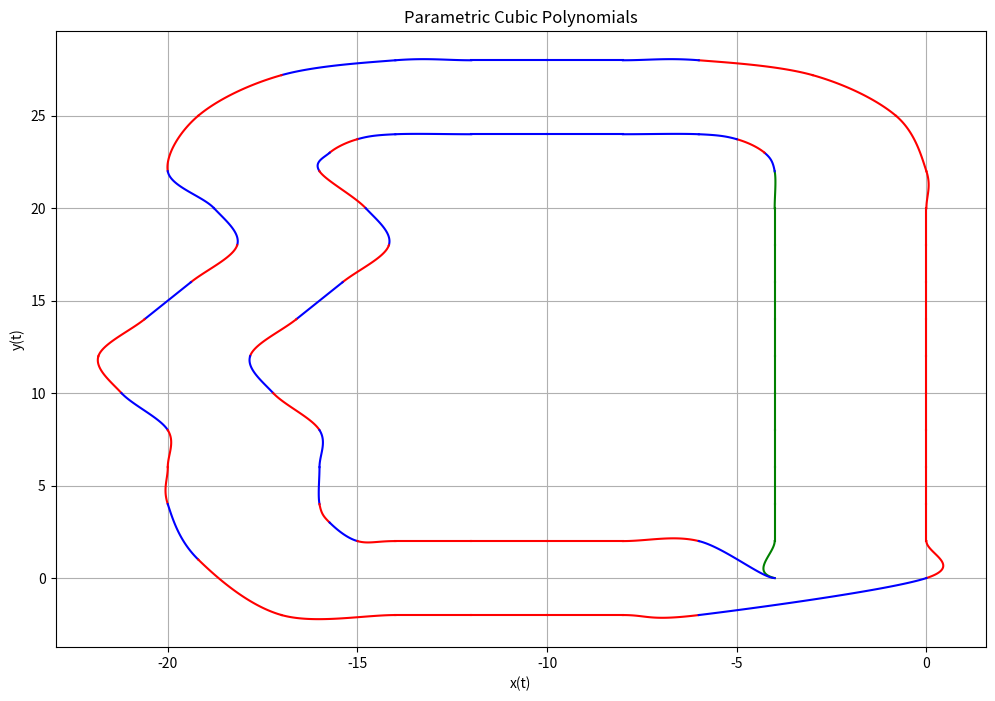

Source code (Python):
import numpy as np
import matplotlib.pyplot as plt

def evaluate_polynomial(coeffs, t):
    """
    Evaluate a cubic polynomial given its coefficients and parameter t.
    coeffs: List of coefficients [a3, a2, a1, a0] for t^3, t^2, t, constant.
    t: Array of parameter values.
    """
    return coeffs[3] * t**3 + coeffs[2] * t**2 + coeffs[1] * t + coeffs[0]

def plot_parametric_cubic_polynomials(grouped_polynomials, t_range=(0, 1), num_points=100):
    """
    Plot a list of parametric cubic polynomials (x(t), y(t)).
    polynomials: List of tuples [(x_coeffs, y_coeffs), ...].
                 Each tuple contains the coefficients for x(t) and y(t).
    t_range: Tuple (start, end) for the parameter t.
    num_points: Number of points to evaluate for each polynomial.
    """
    t = np.linspace(t_range[0], t_range[1], num_points)
    
    plt.figure(figsize=(12, 8))
    
    colors = ['red', 'blue']
    for i, group in enumerate(grouped_polynomials):
        # Use a unique color for each group
        color = colors[i % len(colors)]
        if (i == 0):
            color = 'green'
        
        for x_coeffs, y_coeffs in group:
            # Evaluate x(t) and y(t)
            x_vals = evaluate_polynomial(x_coeffs, t)
            y_vals = evaluate_polynomial(y_coeffs, t)
            
            # Plot the parametric curve
            plt.plot(x_vals, y_vals, color=color)
    
    plt.title("Parametric Cubic Polynomials")
    plt.xlabel("x(t)")
    plt.ylabel("y(t)")
    plt.grid(True)
    plt.show()

# Example usage
# Define a list of polynomial coefficient pairs (x(t), y(t))
polynomials = [[
([-4,-2,4,-2],[0,1,2,-1])
,([-4,0,0,0],[2,2,0,0])
,([-4,0,0,0],[4,2,0,0])
,([-4,0,0,0],[6,2,0,0])
,([-4,0,0,0],[8,2,0,0])
,([-4,0,0,0],[10,2,0,0])
,([-4,0,0,0],[12,2,0,0])
,([-4,0,0,0],[14,2,0,0])
,([-4,0,0,0],[16,2,0,0])
,([-4,0,0,0],[18,2,0,0])
,([-4,0,0.133975,-0.133975],[20,2,0.5,-0.5])
],
[
([-4,-0.133975,-0.0358984,-0.0980762],[22,1.5,-0.866025,0.366025])
],
[
([-4.26795,-0.5,-0.330127,0.0980762],[23,0.866025,-0.0358984,-0.0980762])
],
[
([-5,-0.866025,0.232051,-0.366025],[23.7321,0.5,-0.330127,0.0980762])
,([-6,-1.5,-1,0.5],[24,0.133975,-0.267949,0.133975])
,([-8,-2,0,0],[24,0,0,0])
,([-10,-2,0,0],[24,0,0,0])
,([-12,-2,-0.5,0.5],[24,0,0.133975,-0.133975])
,([-14,-1.5,0.866025,-0.366025],[24,-0.133975,-0.0358984,-0.0980762])
],
[
([-15,-0.866025,0.0358984,0.0980762],[23.7321,-0.5,-0.330127,0.0980762])
],
[
([-15.7321,-0.5,-0.279473,0.511524],[23,-0.866025,0.232051,-0.366025])
],
[
([-16,0.475625,1.79195,-1.04837],[22,-1.5,-1,0.5])
],
[
([-14.7808,0.9144,0.3048,-0.6096],[20,-2,0,0])
],
[
([-14.1712,-0.3048,-1.8288,0.9144],[18,-2,0,0])
],
[
([-15.3904,-1.2192,0,0],[16,-2,0,0])
],
[
([-16.6096,-1.2192,-0.9144,0.9144],[14,-2,0,0])
],
[
([-17.8288,-0.3048,1.524,-0.6096],[12,-2,0,0])
],
[
([-17.2192,0.9144,1.2192,-0.9144],[10,-2,0,0])
],
[
([-16,0.6096,-1.2192,0.6096],[8,-2,0,0])
,([-16,0,-0.133975,0.133975],[6,-2,-0.5,0.5])
],
[
([-16,0.133975,0.0358984,0.0980762],[4,-1.5,1,-0.5])
],
[
([-15.7321,0.5,0.330127,-0.0980762],[3,-1,-0.5,0.5])
],
[
([-15,0.866025,-0.232051,0.366025],[2,-0.5,1,-0.5])
,([-14,1.5,1,-0.5],[2,0,0,0])
,([-12,2,0,0],[2,0,0,0])
,([-10,2,0,0],[2,0,0,0])
,([-8,2,0,0],[2,0,1,-1])
],
[
([-6,2,1,-1],[2,-1,-4,3])
],
[
([0,3,-6,3],[0,2,0,0])
,([0,0,0,0],[2,2,0,0])
,([0,0,0,0],[4,2,0,0])
,([0,0,0,0],[6,2,0,0])
,([0,0,0,0],[8,2,0,0])
,([0,0,0,0],[10,2,0,0])
,([0,0,0,0],[12,2,0,0])
,([0,0,0,0],[14,2,0,0])
,([0,0,0,0],[16,2,0,0])
,([0,0,0,0],[18,2,0,0])
,([0,0,0.401924,-0.401924],[20,2,-0.5,0.5])
,([0,-0.401924,-0.107695,-0.294229],[22,2.5,1.40192,-0.901924])
,([-0.803848,-1.5,-0.990381,0.294229],[25,2.59808,-0.107695,-0.294229])
],
[
],
[
([-3,-2.59808,-1.30385,0.901924],[27.1962,1.5,-0.990381,0.294229])
],
[
([-6,-2.5,1,-0.5],[28,0.401924,-0.803848,0.401924])
,([-8,-2,0,0],[28,0,0,0])
,([-10,-2,0,0],[28,0,0,0])
,([-12,-2,0.5,-0.5],[28,0,0.401924,-0.401924])
,([-14,-2.5,-1.40192,0.901924],[28,-0.401924,-0.107695,-0.294229])
],
[
([-17,-2.59808,0.107695,0.294229],[27.1962,-1.5,-0.990381,0.294229])
],
[
],
[
([-19.1962,-1.5,0.380781,0.315371],[25,-2.59808,-1.30385,0.901924])
],
[
([-20,0.207676,2.32785,-1.31632],[22,-2.5,1,-0.5])
,([-18.7808,0.9144,0.3048,-0.6096],[20,-2,0,0])
],
[
([-18.1712,-0.3048,-1.8288,0.9144],[18,-2,0,0])
],
[
([-19.3904,-1.2192,0,0],[16,-2,0,0])
],
[
([-20.6096,-1.2192,-0.9144,0.9144],[14,-2,0,0])
,([-21.8288,-0.3048,1.524,-0.6096],[12,-2,0,0])
],
[
([-21.2192,0.9144,1.2192,-0.9144],[10,-2,0,0])
],
[
([-20,0.6096,-1.2192,0.6096],[8,-2,0,0])
,([-20,0,-0.401924,0.401924],[6,-2,0.5,-0.5])
],
[
([-20,0.401924,0.107695,0.294229],[4,-2.5,-1,0.5])
],
[
([-19.1962,1.5,0.990381,-0.294229],[1,-3,-1.5,1.5])
],
[
],
[
([-17,2.59808,1.30385,-0.901924],[-2,-1.5,3,-1.5])
,([-14,2.5,-1,0.5],[-2,0,0,0])
,([-12,2,0,0],[-2,0,0,0])
,([-10,2,0,0],[-2,0,0,0])
,([-8,2,-2,2],[-2,0,-1,1])
],
[
([-6,4,7,-5],[-2,1,2,-1])
]]

# Plot the polynomials
plot_parametric_cubic_polynomials(polynomials)
